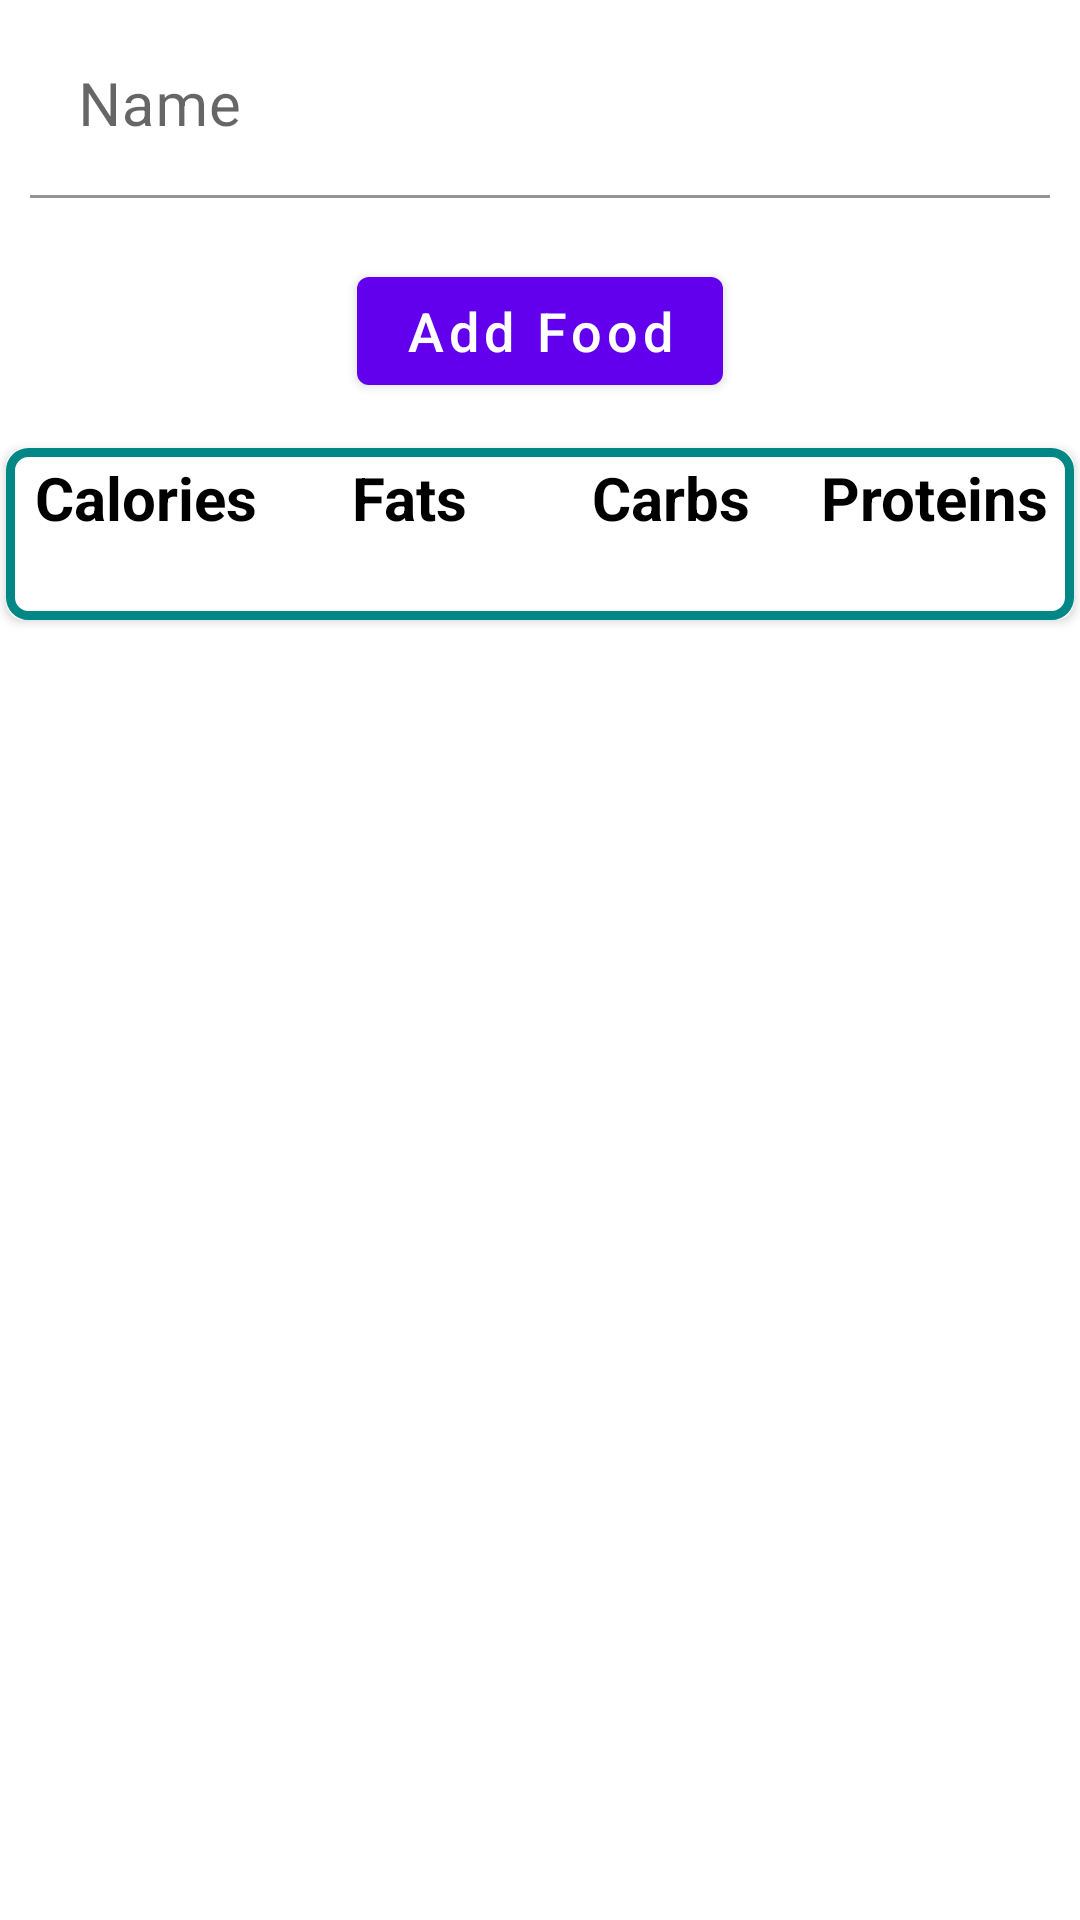

Produce the Android XML layout that renders to this screen, including the resource entries it uses.
<!-- AndroidManifest.xml: application theme Theme.CalorieCalculator -->
<!-- res/layout/fragment_add_dish.xml -->
<?xml version="1.0" encoding="utf-8"?>
<androidx.constraintlayout.widget.ConstraintLayout
    xmlns:android="http://schemas.android.com/apk/res/android"
    xmlns:app="http://schemas.android.com/apk/res-auto"
    xmlns:tools="http://schemas.android.com/tools"
    android:layout_width="match_parent"
    android:layout_height="match_parent"
    tools:context=".ui.addDish.AddDishFragment">

    <com.google.android.material.textfield.TextInputLayout
        android:id="@+id/add_name"
        android:layout_width="0dp"
        android:layout_height="wrap_content"
        android:layout_marginHorizontal="10dp"
        android:layout_marginTop="5dp"
        app:errorEnabled="true"
        app:layout_constraintLeft_toLeftOf="parent"
        app:layout_constraintRight_toRightOf="parent"
        app:layout_constraintTop_toTopOf="parent">

        <com.google.android.material.textfield.TextInputEditText
            android:id="@+id/et_add_name"
            style="@style/AddFoodTextInput"
            android:hint="@string/name"
            android:inputType="text|textCapSentences"
            android:textSize="20sp" />
    </com.google.android.material.textfield.TextInputLayout>

    <com.google.android.material.button.MaterialButton
        android:id="@+id/btn_add_food"
        android:layout_width="wrap_content"
        android:layout_height="wrap_content"
        android:text="@string/add_food"
        android:textAllCaps="false"
        android:textSize="18sp"
        app:layout_constraintBottom_toTopOf="@id/cv_dish_overall"
        app:layout_constraintEnd_toEndOf="parent"
        app:layout_constraintStart_toStartOf="parent"
        app:layout_constraintTop_toBottomOf="@id/add_name" />

    <androidx.cardview.widget.CardView
        android:id="@+id/cv_dish_overall"
        android:layout_width="match_parent"
        android:layout_height="wrap_content"
        android:layout_marginHorizontal="2dp"
        android:layout_marginTop="15dp"
        app:cardCornerRadius="6dp"
        app:layout_constraintLeft_toLeftOf="parent"
        app:layout_constraintRight_toRightOf="parent"
        app:layout_constraintTop_toBottomOf="@id/btn_add_food">

        <androidx.constraintlayout.widget.ConstraintLayout
            style="@style/MealChoiceDetailAllValuesBackground"
            android:layout_width="match_parent"
            android:layout_height="wrap_content"
            android:padding="3dp">

            <androidx.appcompat.widget.AppCompatTextView
                android:id="@+id/cal_name"
                style="@style/CardViewAllFoodsTitle"
                android:text="@string/calories"
                app:layout_constraintLeft_toLeftOf="parent"
                app:layout_constraintRight_toLeftOf="@id/fat_name"
                app:layout_constraintTop_toTopOf="parent" />

            <androidx.appcompat.widget.AppCompatTextView
                android:id="@+id/fat_name"
                style="@style/CardViewAllFoodsTitle"
                android:text="@string/fats"
                app:layout_constraintLeft_toRightOf="@id/cal_name"
                app:layout_constraintRight_toLeftOf="@id/carb_name"
                app:layout_constraintTop_toTopOf="parent" />

            <androidx.appcompat.widget.AppCompatTextView
                android:id="@+id/carb_name"
                style="@style/CardViewAllFoodsTitle"
                android:text="@string/carbs"
                app:layout_constraintLeft_toRightOf="@id/fat_name"
                app:layout_constraintRight_toLeftOf="@id/prot_name"
                app:layout_constraintTop_toTopOf="parent" />

            <androidx.appcompat.widget.AppCompatTextView
                android:id="@+id/prot_name"
                style="@style/CardViewAllFoodsTitle"
                android:text="@string/proteins"
                app:layout_constraintLeft_toRightOf="@id/carb_name"
                app:layout_constraintRight_toRightOf="parent"
                app:layout_constraintTop_toTopOf="parent" />

            <androidx.appcompat.widget.AppCompatTextView
                android:id="@+id/dish_total_cal"
                style="@style/DayMacrosValuesExpected"
                app:layout_constraintLeft_toLeftOf="parent"
                app:layout_constraintRight_toLeftOf="@id/dish_total_fat"
                app:layout_constraintTop_toBottomOf="@id/cal_name"
                tools:text="2257" />

            <androidx.appcompat.widget.AppCompatTextView
                android:id="@+id/dish_total_fat"
                style="@style/DayMacrosValuesExpected"
                app:layout_constraintLeft_toRightOf="@id/dish_total_cal"
                app:layout_constraintRight_toLeftOf="@id/dish_total_carb"
                app:layout_constraintTop_toBottomOf="@id/cal_name"
                tools:text="68" />

            <androidx.appcompat.widget.AppCompatTextView
                android:id="@+id/dish_total_carb"
                style="@style/DayMacrosValuesExpected"
                app:layout_constraintLeft_toRightOf="@id/dish_total_fat"
                app:layout_constraintRight_toLeftOf="@id/dish_total_prot"
                app:layout_constraintTop_toBottomOf="@id/cal_name"
                tools:text="237" />

            <androidx.appcompat.widget.AppCompatTextView
                android:id="@+id/dish_total_prot"
                style="@style/DayMacrosValuesExpected"
                app:layout_constraintLeft_toRightOf="@id/dish_total_carb"
                app:layout_constraintRight_toRightOf="parent"
                app:layout_constraintTop_toBottomOf="@id/cal_name"
                tools:text="155" />

        </androidx.constraintlayout.widget.ConstraintLayout>
    </androidx.cardview.widget.CardView>

    <androidx.recyclerview.widget.RecyclerView
        android:id="@+id/rv_foods_dish"
        android:layout_width="0dp"
        android:layout_height="0dp"
        android:layout_marginTop="5dp"
        app:layout_constraintBottom_toBottomOf="parent"
        app:layout_constraintLeft_toLeftOf="parent"
        app:layout_constraintRight_toRightOf="parent"
        app:layout_constraintTop_toBottomOf="@id/cv_dish_overall"
        tools:listitem="@layout/item_food" />

</androidx.constraintlayout.widget.ConstraintLayout>
<!-- res/layout/item_food.xml (included above) -->
<?xml version="1.0" encoding="utf-8"?>
<androidx.constraintlayout.widget.ConstraintLayout xmlns:android="http://schemas.android.com/apk/res/android"
    xmlns:app="http://schemas.android.com/apk/res-auto"
    xmlns:tools="http://schemas.android.com/tools"
    android:layout_width="match_parent"
    android:layout_height="wrap_content"
    android:padding="1dp">

    <com.google.android.material.card.MaterialCardView
        android:id="@+id/cv_food"
        android:layout_width="match_parent"
        android:layout_height="wrap_content"
        app:cardCornerRadius="4dp"
        app:layout_constraintLeft_toLeftOf="parent"
        app:layout_constraintRight_toRightOf="parent"
        app:layout_constraintTop_toTopOf="parent"
        app:strokeColor="@color/black"
        app:strokeWidth="1dp">

        <androidx.constraintlayout.widget.ConstraintLayout
            android:id="@+id/cl_card_view"
            android:layout_width="match_parent"
            android:layout_height="match_parent">

            <androidx.appcompat.widget.AppCompatTextView
                android:id="@+id/food_name"
                android:layout_width="0dp"
                android:layout_height="wrap_content"
                android:layout_marginStart="6dp"
                android:textColor="@color/black"
                android:textSize="22sp"
                app:layout_constraintBottom_toTopOf="@id/food_cal"
                app:layout_constraintLeft_toLeftOf="parent"
                app:layout_constraintRight_toLeftOf="@id/food_gram"
                app:layout_constraintTop_toTopOf="parent"
                tools:text="Blanc de Poulet" />

            <androidx.appcompat.widget.AppCompatTextView
                android:id="@+id/food_gram"
                android:layout_width="50dp"
                android:layout_height="wrap_content"
                android:layout_marginLeft="2dp"
                android:layout_marginTop="6dp"
                android:layout_marginRight="2dp"
                android:textAlignment="viewEnd"
                android:textColor="@color/black"
                android:textSize="20sp"
                app:layout_constraintBottom_toBottomOf="@id/food_name"
                app:layout_constraintLeft_toRightOf="@id/food_name"
                app:layout_constraintRight_toLeftOf="@id/food_gram_symbol"
                app:layout_constraintTop_toTopOf="parent"
                tools:text="150" />

            <androidx.appcompat.widget.AppCompatTextView
                android:id="@+id/food_gram_symbol"
                android:layout_width="wrap_content"
                android:layout_height="wrap_content"
                android:layout_marginTop="6dp"
                android:layout_marginEnd="20dp"
                android:text="@string/gram_symbol"
                android:textAlignment="center"
                android:textColor="@color/black"
                android:textSize="20sp"
                app:layout_constraintBottom_toBottomOf="@id/food_name"
                app:layout_constraintLeft_toRightOf="@id/food_gram"
                app:layout_constraintRight_toRightOf="parent"
                app:layout_constraintTop_toTopOf="parent" />

            <androidx.appcompat.widget.AppCompatTextView
                android:id="@+id/food_cal"
                style="@style/ValuesMacrosFoodItem"
                app:layout_constraintLeft_toLeftOf="parent"
                app:layout_constraintRight_toLeftOf="@id/food_fat"
                app:layout_constraintTop_toBottomOf="@id/food_name"
                tools:text="150" />

            <androidx.appcompat.widget.AppCompatTextView
                android:id="@+id/food_fat"
                style="@style/ValuesMacrosFoodItem"
                app:layout_constraintLeft_toRightOf="@id/food_cal"
                app:layout_constraintRight_toLeftOf="@id/food_carb"
                app:layout_constraintTop_toBottomOf="@id/food_name"
                tools:text="150" />

            <androidx.appcompat.widget.AppCompatTextView
                android:id="@+id/food_carb"
                style="@style/ValuesMacrosFoodItem"
                app:layout_constraintLeft_toRightOf="@id/food_fat"
                app:layout_constraintRight_toLeftOf="@id/food_prot"
                app:layout_constraintTop_toBottomOf="@id/food_name"
                tools:text="150" />

            <androidx.appcompat.widget.AppCompatTextView
                android:id="@+id/food_prot"
                style="@style/ValuesMacrosFoodItem"
                app:layout_constraintLeft_toRightOf="@id/food_carb"
                app:layout_constraintRight_toRightOf="parent"
                app:layout_constraintTop_toBottomOf="@id/food_name"
                tools:text="150" />

        </androidx.constraintlayout.widget.ConstraintLayout>
    </com.google.android.material.card.MaterialCardView>

</androidx.constraintlayout.widget.ConstraintLayout>
<!-- resources referenced by this layout -->
<resources>
  <color name="black">#FF000000</color>
  <string name="add_food">Add Food</string>
  <string name="calories">Calories</string>
  <string name="carbs">Carbs</string>
  <string name="fats">Fats</string>
  <string name="gram_symbol">g</string>
  <string name="name">Name</string>
  <string name="proteins">Proteins</string>
  <style name="AddFoodTextInput">
          <item name="android:layout_width">match_parent</item>
          <item name="android:layout_height">wrap_content</item>
          <item name="android:background">@color/design_default_color_on_primary</item>
          <item name="android:selectAllOnFocus">true</item>
          <item name="android:textColor">@color/design_default_color_on_secondary</item>
      </style>
  <style name="CardViewAllFoodsTitle">
          <item name="android:layout_width">0dp</item>
          <item name="android:layout_height">wrap_content</item>
          <item name="android:gravity">center</item>
          <item name="android:textSize">20sp</item>
          <item name="android:textStyle">bold</item>
          <item name="android:ellipsize">end</item>
          <item name="android:textColor">@color/design_default_color_on_secondary</item>
          <item name="android:maxLines">1</item>
      </style>
  <style name="DayMacrosValuesExpected">
          <item name="android:layout_width">0dp</item>
          <item name="android:layout_height">wrap_content</item>
          <item name="android:layout_marginStart">2dp</item>
          <item name="android:textSize">18sp</item>
          <item name="android:textStyle">bold</item>
          <item name="android:gravity">center</item>
          <item name="android:textColor">@color/design_default_color_on_secondary</item>
      </style>
  <style name="MealChoiceDetailAllValuesBackground">
          <item name="android:background">@drawable/custom_overall_background</item>
      </style>
  <style name="ValuesMacrosFoodItem">
          <item name="android:layout_width">0dp</item>
          <item name="android:layout_height">wrap_content</item>
          <item name="android:layout_marginStart">2dp</item>
          <item name="android:layout_marginTop">6dp</item>
          <item name="android:textSize">16sp</item>
          <item name="android:textColor">@color/design_default_color_on_secondary</item>
          <item name="android:gravity">center</item>
      </style>
  <!-- drawable custom_overall_background (drawable) -->
  <?xml version="1.0" encoding="utf-8"?>
  <selector xmlns:android="http://schemas.android.com/apk/res/android">
  
      <item>
          <shape android:shape="rectangle">
              <stroke android:color="@color/design_default_color_secondary_variant" android:width="3dp"/>
              <solid android:color="@color/design_default_color_on_primary" />
              <corners android:radius="6dp" />
          </shape>
      </item>
  
  </selector>
  <color name="purple_500">#FF6200EE</color>
  <color name="purple_700">#FF3700B3</color>
  <color name="white">#FFFFFFFF</color>
  <color name="teal_200">#FF03DAC5</color>
  <color name="teal_700">#FF018786</color>
  <style name="myCustomSpinner" parent="Widget.AppCompat.Spinner.Underlined">
          <item name="android:textSize">16sp</item>
          <item name="android:textColor">@color/design_default_color_on_secondary</item>
          <item name="android:backgroundTint">#757575</item>
      </style>
  <style name="myCustomMenuTextAppearance" parent="@android:style/TextAppearance.Widget.IconMenu.Item">
          <item name="android:textColor">@color/design_default_color_on_secondary</item>
      </style>
</resources>
